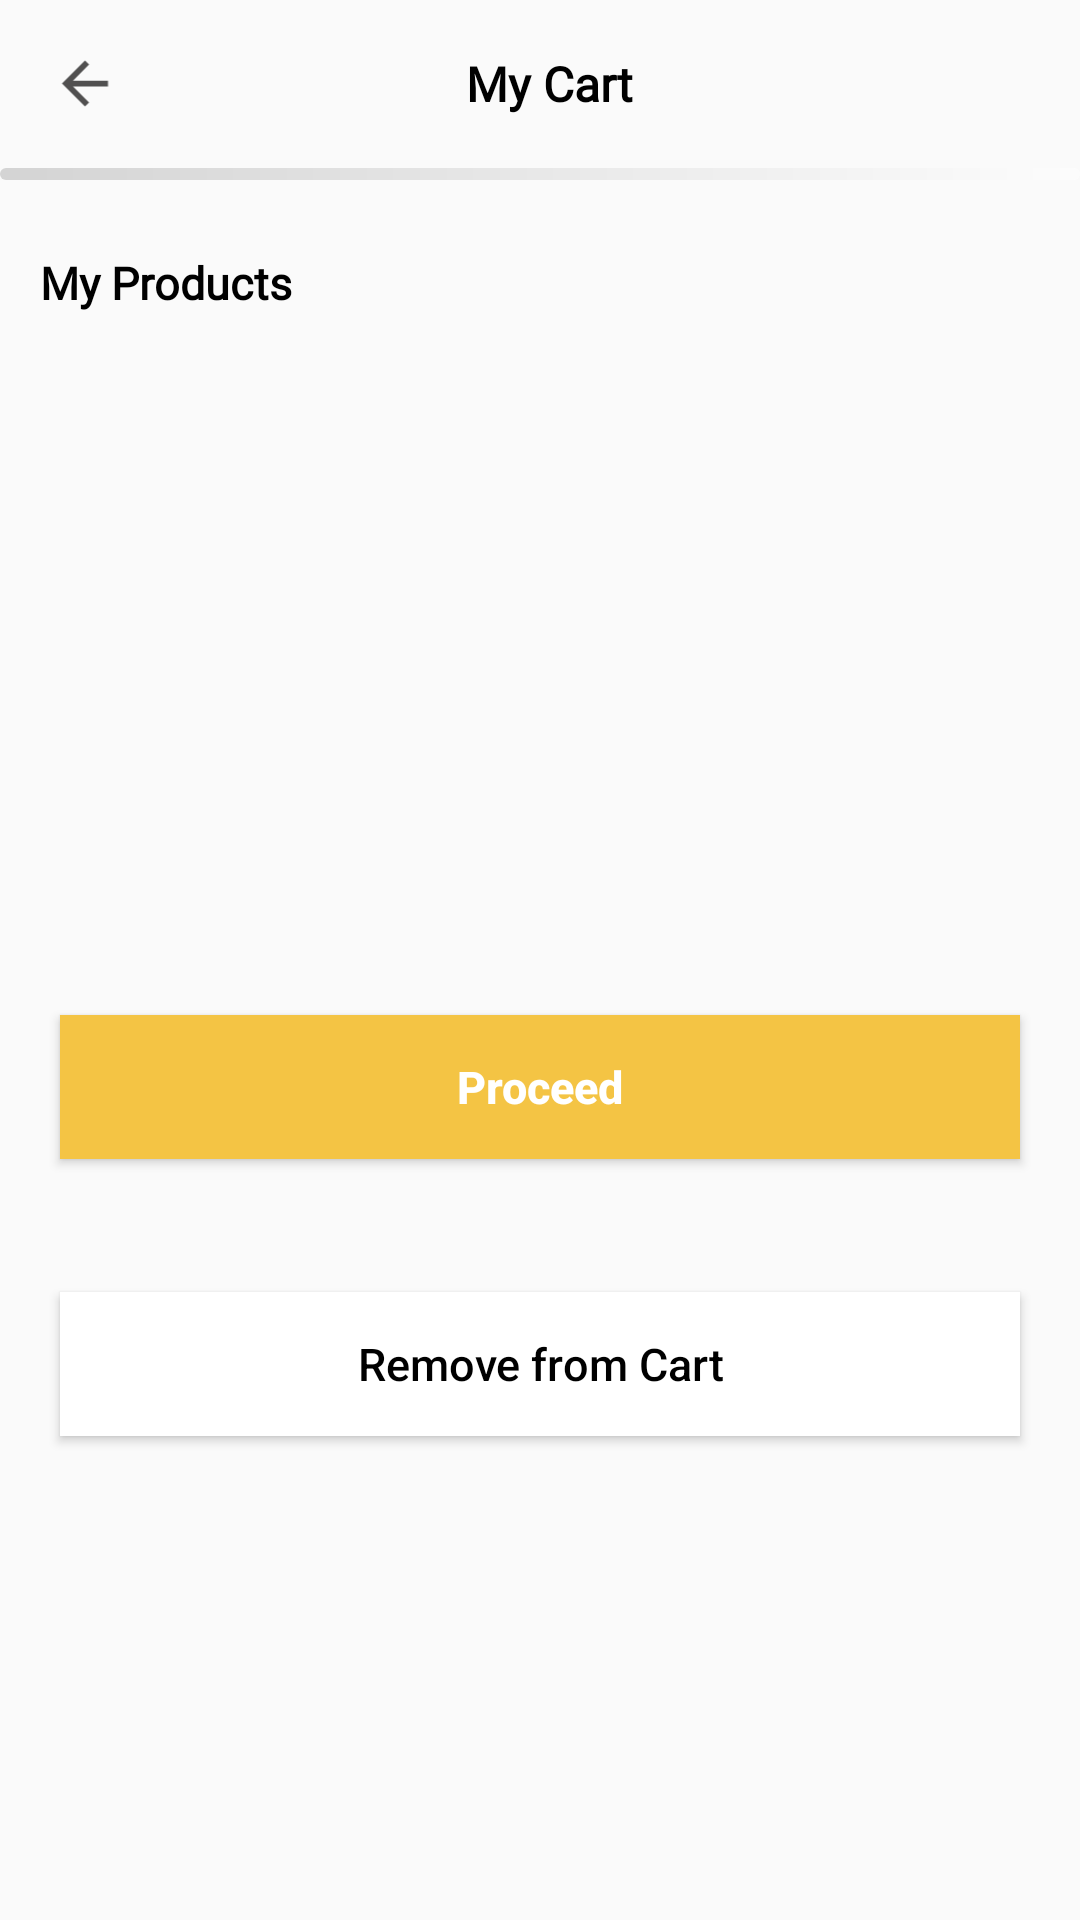

Write the Android layout XML for this screen, with the resource values it uses.
<!-- AndroidManifest.xml: application theme Theme.Design.Light.NoActionBar -->
<!-- res/layout/activity_add_cart.xml -->
<?xml version="1.0" encoding="utf-8"?>
<androidx.constraintlayout.widget.ConstraintLayout xmlns:android="http://schemas.android.com/apk/res/android"
    xmlns:app="http://schemas.android.com/apk/res-auto"
    xmlns:tools="http://schemas.android.com/tools"
    android:layout_width="match_parent"
    android:layout_height="match_parent"
    tools:context=".Cart.AddCart">

    <LinearLayout
        android:id="@+id/layoutToolbar"
        android:layout_width="match_parent"
        android:layout_height="?actionBarSize"
        android:orientation="horizontal"
        android:weightSum="100"
        app:layout_constraintEnd_toEndOf="parent"
        app:layout_constraintStart_toStartOf="parent"
        app:layout_constraintTop_toTopOf="parent">

        <ImageView
            android:id="@+id/back_arrow"
            android:layout_width="23dp"
            android:layout_height="23dp"
            android:layout_gravity="center"
            android:layout_weight="10"
            android:src="@drawable/ic_back_arrow" />

        <TextView
            android:id="@+id/txt_profile"
            android:layout_width="0dp"
            android:layout_height="wrap_content"
            android:layout_gravity="center"
            android:layout_weight="75"
            android:fontFamily="@font/open_sans_semibold"
            android:gravity="center"
            android:text="My Cart"
            android:textColor="@color/black"
            android:textSize="16sp"
            android:textStyle="bold" />


    </LinearLayout>

    <View
        android:id="@+id/view1_cart"
        android:layout_width="match_parent"
        android:layout_height="4dp"
        android:alpha="0.5"
        android:background="@drawable/view_bg"
        app:layout_constraintStart_toStartOf="parent"
        app:layout_constraintTop_toBottomOf="@+id/layoutToolbar" />

    <TextView
        android:id="@+id/textView5"
        android:layout_width="wrap_content"
        android:layout_height="wrap_content"
        android:layout_marginTop="24dp"
        android:fontFamily="@font/open_sans_semibold"
        android:text="My Products"
        android:textColor="@color/black"
        android:textSize="15sp"
        android:textStyle="bold"
        app:layout_constraintEnd_toEndOf="parent"
        app:layout_constraintHorizontal_bias="0.048"
        app:layout_constraintStart_toStartOf="parent"
        app:layout_constraintTop_toBottomOf="@+id/view1_cart" />

    <androidx.recyclerview.widget.RecyclerView
        android:id="@+id/add_toCart_recycler"
        android:layout_width="match_parent"
        android:layout_height="0dp"
        android:layout_marginTop="10dp"
        app:layout_constraintTop_toBottomOf="@+id/textView5"
        android:layout_marginStart="10dp"
        android:layout_marginEnd="10dp"/>


    <Button
        android:id="@+id/btn_proceed"
        android:layout_width="match_parent"
        android:layout_height="wrap_content"
        android:layout_marginTop="224dp"
        android:background="@color/yellow_stroke"
        android:text="Proceed"
        android:textAllCaps="false"
        android:textColor="@color/white"
        android:textSize="15sp"
        android:onClick="proceedBooking"
        android:textStyle="bold"
        android:layout_marginStart="20dp"
        android:layout_marginEnd="20dp"
        app:layout_constraintTop_toBottomOf="@+id/add_toCart_recycler"
        tools:layout_editor_absoluteX="16dp" />

    <Button
        android:id="@+id/remove_from_cart"
        android:layout_width="match_parent"
        android:layout_height="wrap_content"
        app:layout_constraintBottom_toBottomOf="parent"
        app:layout_constraintTop_toBottomOf="@+id/btn_proceed"
        app:layout_constraintVertical_bias="0.215"
        android:layout_marginStart="20dp"
        android:layout_marginEnd="20dp"
        android:background="@color/white"
        android:textSize="15sp"
        android:textColor="@color/black"
        android:text="Remove from Cart"
        android:textAllCaps="false"/>
</androidx.constraintlayout.widget.ConstraintLayout>
<!-- resources referenced by this layout -->
<resources>
  <color name="black">#FF000000</color>
  <color name="white">#FFFFFFFF</color>
  <color name="yellow_stroke">#F4c444</color>
  <!-- drawable ic_back_arrow (drawable) -->
  <vector android:alpha="0.83" android:autoMirrored="true"
      android:height="24dp" android:tint="#2D2C2C"
      android:viewportHeight="24" android:viewportWidth="24"
      android:width="24dp" xmlns:android="http://schemas.android.com/apk/res/android">
      <path android:fillColor="@android:color/white" android:pathData="M20,11H7.83l5.59,-5.59L12,4l-8,8 8,8 1.41,-1.41L7.83,13H20v-2z"/>
  </vector>
  <!-- drawable view_bg (drawable) -->
  <?xml version="1.0" encoding="utf-8"?>
  <shape xmlns:android="http://schemas.android.com/apk/res/android"
      android:shape="rectangle">
      <gradient
          android:angle="0"
          android:endColor="@color/white"
          android:startColor="#AEAEAE"/>
      <corners android:radius="10dp"/>
  
  
  </shape>
</resources>
